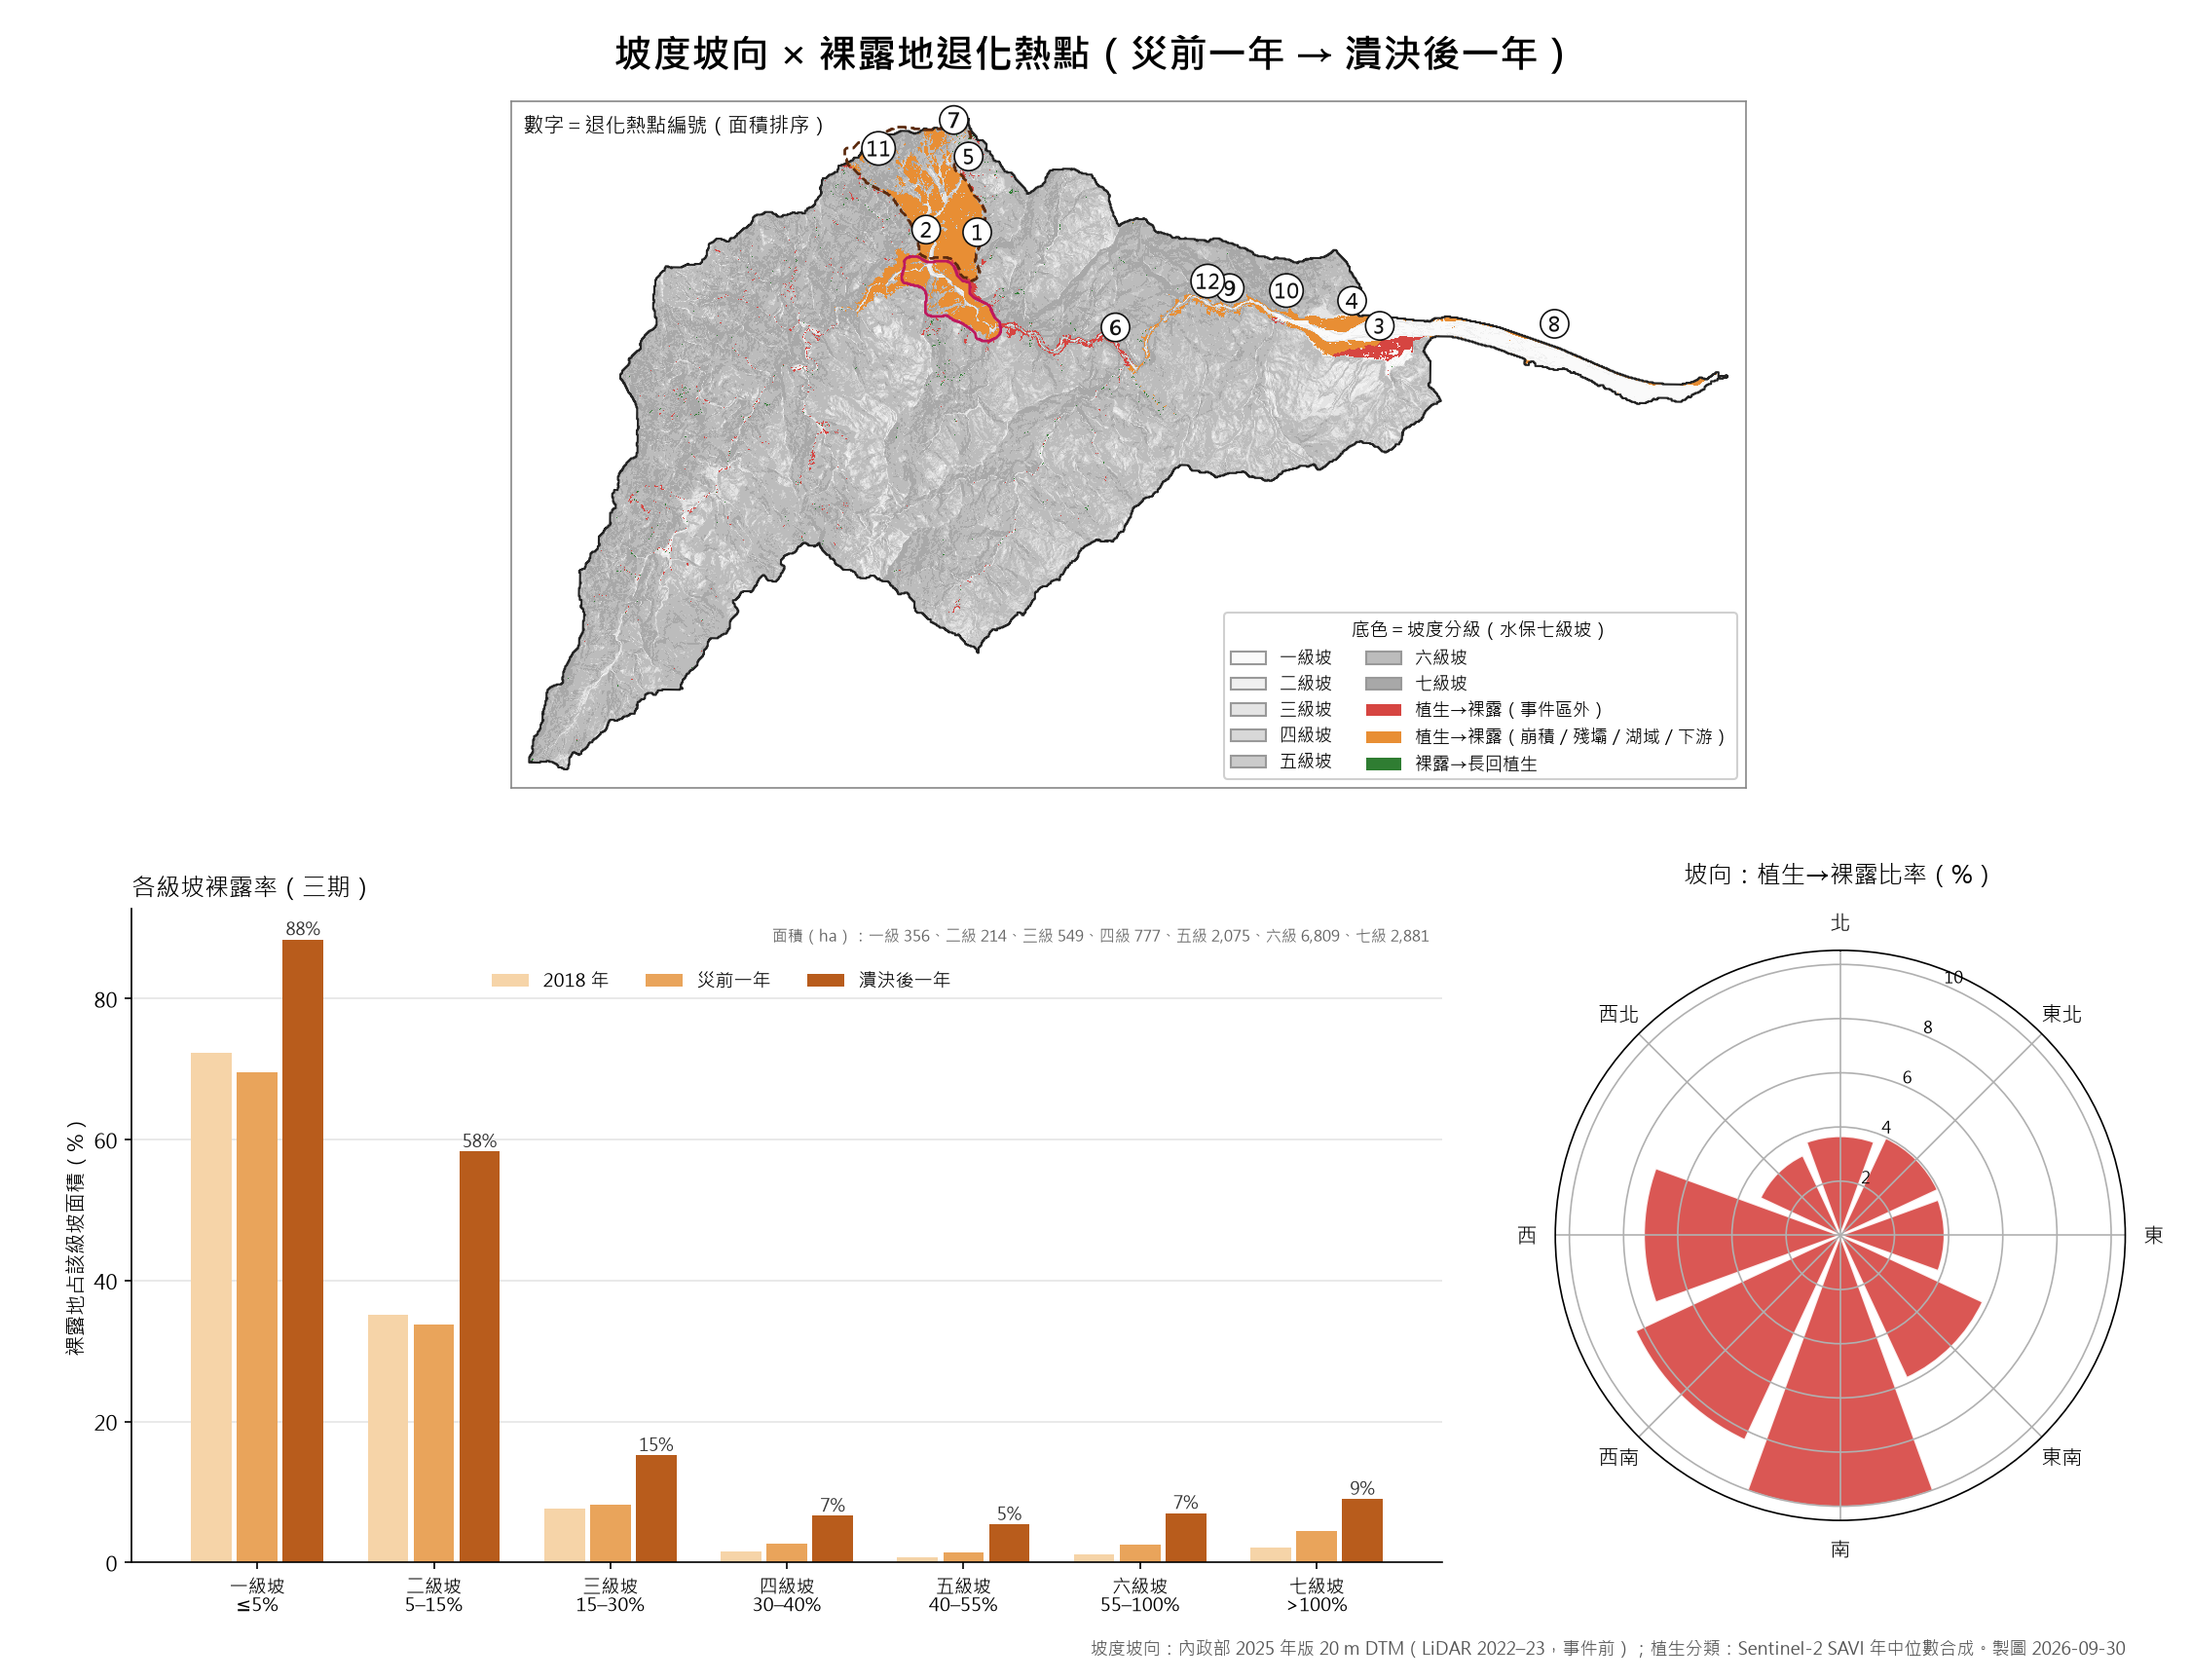

The data file committed next to this chart (first rows):
編號, 面積(ha), 平均坡度(%), 平均坡度(度), >55%陡坡占比(%), 主要坡向, 平均高程(m), 平均ΔSAVI, 所在分區, 類型, 緯度, 經度
1, 303.1, 78.0, 37.9, 75.0, 西, 1100, -0.442, 崩積區, 陡坡崩塌裸露, 23.7, 121.3
2, 126.1, 88.0, 41.4, 83.0, 東, 1102, -0.428, 湖域, 湖域淹沒／淤積後裸露, 23.7, 121.3
3, 79.8, 8.0, 4.7, 1.0, 北, 201.0, -0.454, 事件區外, 緩坡／河道堆積, 23.68, 121.4
4, 42.6, 17.0, 9.7, 5.0, 南, 216.0, -0.468, 下游河道區, 緩坡／河道堆積, 23.69, 121.4
5, 19.7, 59.0, 30.6, 51.0, 南, 1325, -0.341, 崩積區, 陡坡崩塌裸露, 23.72, 121.3
6, 16.7, 110.0, 47.8, 93.0, 東北, 528.0, -0.411, 事件區外, 陡坡崩塌裸露, 23.68, 121.3
7, 16.1, 99.0, 44.8, 90.0, 南, 1808, -0.31, 崩積區, 陡坡崩塌裸露, 23.72, 121.3
8, 15.3, 11.0, 6.4, 0.0, 南, 142.0, -0.275, 下游河道區, 緩坡／河道堆積, 23.69, 121.4
9, 7.9, 77.0, 37.6, 85.0, 北, 337.0, -0.538, 下游河道區, 陡坡崩塌裸露, 23.69, 121.4
10, 5.4, 63.0, 32.2, 66.0, 東北, 260.0, -0.523, 下游河道區, 陡坡崩塌裸露, 23.69, 121.4
11, 4.0, 91.0, 42.3, 94.0, 東, 2464, -0.238, 崩積區, 陡坡崩塌裸露, 23.72, 121.3
12, 3.3, 119.0, 49.9, 94.0, 東南, 344.0, -0.434, 下游河道區, 陡坡崩塌裸露, 23.69, 121.4
13, 3.1, 115.0, 49.0, 86.0, 南, 265.0, -0.4, 下游河道區, 陡坡崩塌裸露, 23.69, 121.4
14, 3.0, 5.0, 2.7, 0.0, 東南, 103.0, -0.348, 下游河道區, 緩坡／河道堆積, 23.68, 121.5
15, 2.8, 98.0, 44.3, 86.0, 東南, 2384, -0.238, 崩積區, 陡坡崩塌裸露, 23.72, 121.3
16, 2.6, 81.0, 39.0, 97.0, 西北, 386.0, -0.569, 下游河道區, 陡坡崩塌裸露, 23.69, 121.4
17, 2.5, 128.0, 52.0, 94.0, 西北, 392.0, -0.353, 下游河道區, 陡坡崩塌裸露, 23.69, 121.3
18, 2.4, 110.0, 47.6, 91.0, 東南, 2470, -0.237, 崩積區, 陡坡崩塌裸露, 23.72, 121.3
19, 2.2, 63.0, 32.2, 65.0, 東南, 1375, -0.303, 崩積區, 陡坡崩塌裸露, 23.72, 121.3
20, 2.2, 136.0, 53.8, 100.0, 東北, 1149, -0.229, 殘壩區, 壩體堆積, 23.7, 121.3
21, 2.2, 107.0, 47.0, 97.0, 東, 425.0, -0.293, 下游河道區, 陡坡崩塌裸露, 23.68, 121.3
22, 2.1, 128.0, 52.1, 94.0, 東南, 1079, -0.197, 湖域, 湖域淹沒／淤積後裸露, 23.69, 121.3
23, 1.9, 88.0, 41.2, 97.0, 東南, 1491, -0.204, 崩積區, 陡坡崩塌裸露, 23.72, 121.3
24, 1.7, 7.0, 3.7, 0.0, 北, 139.0, -0.342, 下游河道區, 緩坡／河道堆積, 23.68, 121.4
25, 1.6, 90.0, 42.1, 94.0, 東南, 1651, -0.294, 崩積區, 陡坡崩塌裸露, 23.72, 121.3
26, 1.4, 86.0, 40.8, 96.0, 西北, 308.0, -0.632, 下游河道區, 陡坡崩塌裸露, 23.69, 121.4
27, 1.4, 156.0, 57.4, 100.0, 東北, 634.0, -0.328, 事件區外, 陡坡崩塌裸露, 23.68, 121.3
28, 1.2, 131.0, 52.7, 95.0, 西南, 302.0, -0.372, 下游河道區, 陡坡崩塌裸露, 23.69, 121.4
29, 1.2, 8.0, 4.5, 0.0, 南, 183.0, -0.259, 下游河道區, 緩坡／河道堆積, 23.69, 121.4
30, 1.2, 196.0, 62.9, 98.0, 南, 570.0, -0.269, 事件區外, 陡坡崩塌裸露, 23.69, 121.3
31, 1.1, 109.0, 47.4, 90.0, 東南, 1756, -0.238, 崩積區, 陡坡崩塌裸露, 23.72, 121.3
32, 1.0, 142.0, 54.8, 93.0, 北, 458.0, -0.348, 下游河道區, 陡坡崩塌裸露, 23.68, 121.3
